Image classification data set "MahJongTrainDataSet" (likesm0887/MahJongTrainDataSet on GitHub). Class labels (26): bamboo eight tile, bamboo five tile, characters eight tile, characters five tile, characters four tile, characters nine tile, characters one tile, characters seven tile, characters six tile, characters three tile, characters two tile, circle eight tile, circle five tile, circle four tile, circle nine tile, circle one tile, circle seven tile, circle six tile, circle three tile, circle two tile, east wind tile, green dragon tile, north wind tile, red dragon tile, west wind tile, white dragon tile.

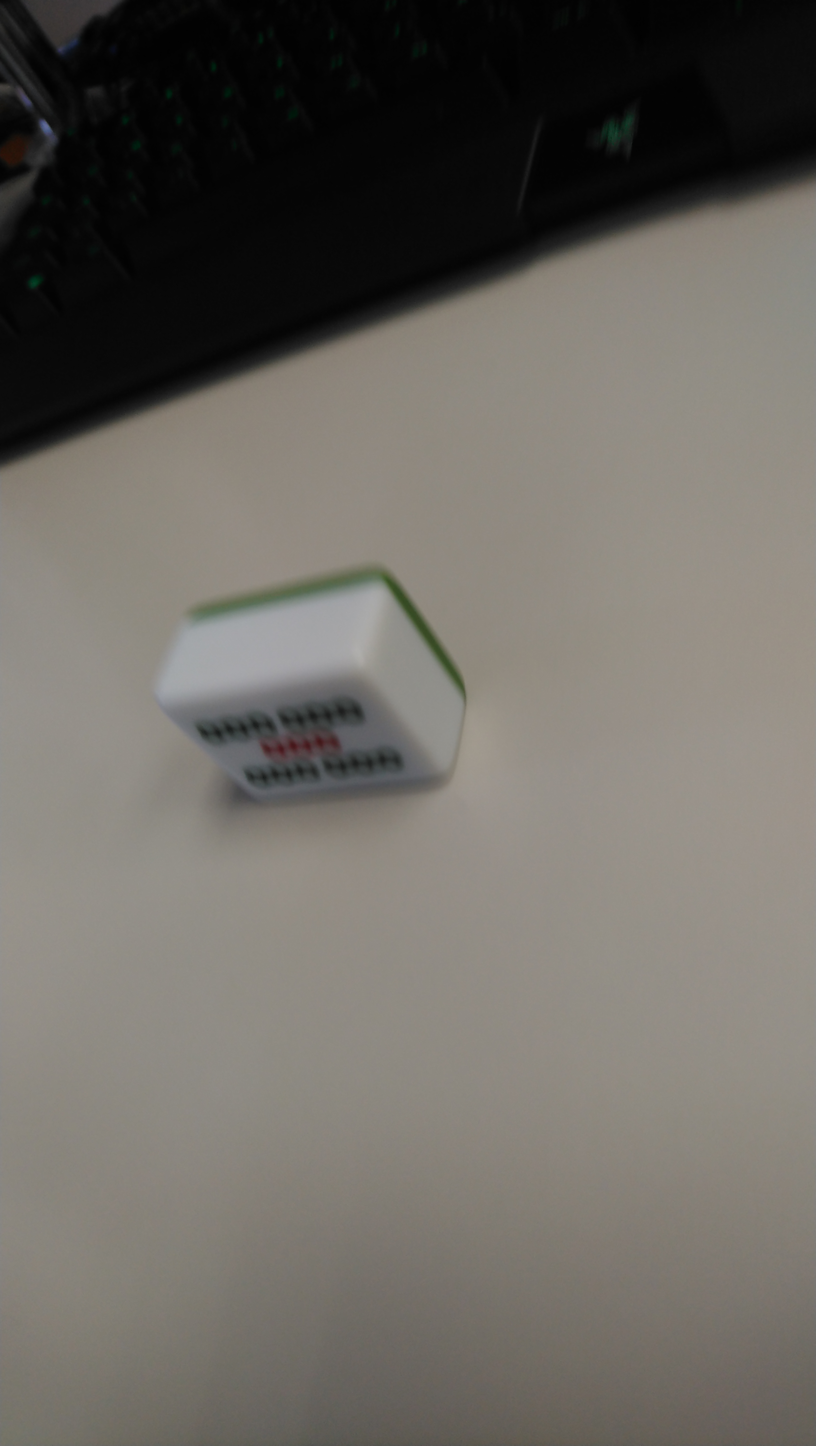
Label: bamboo five tile

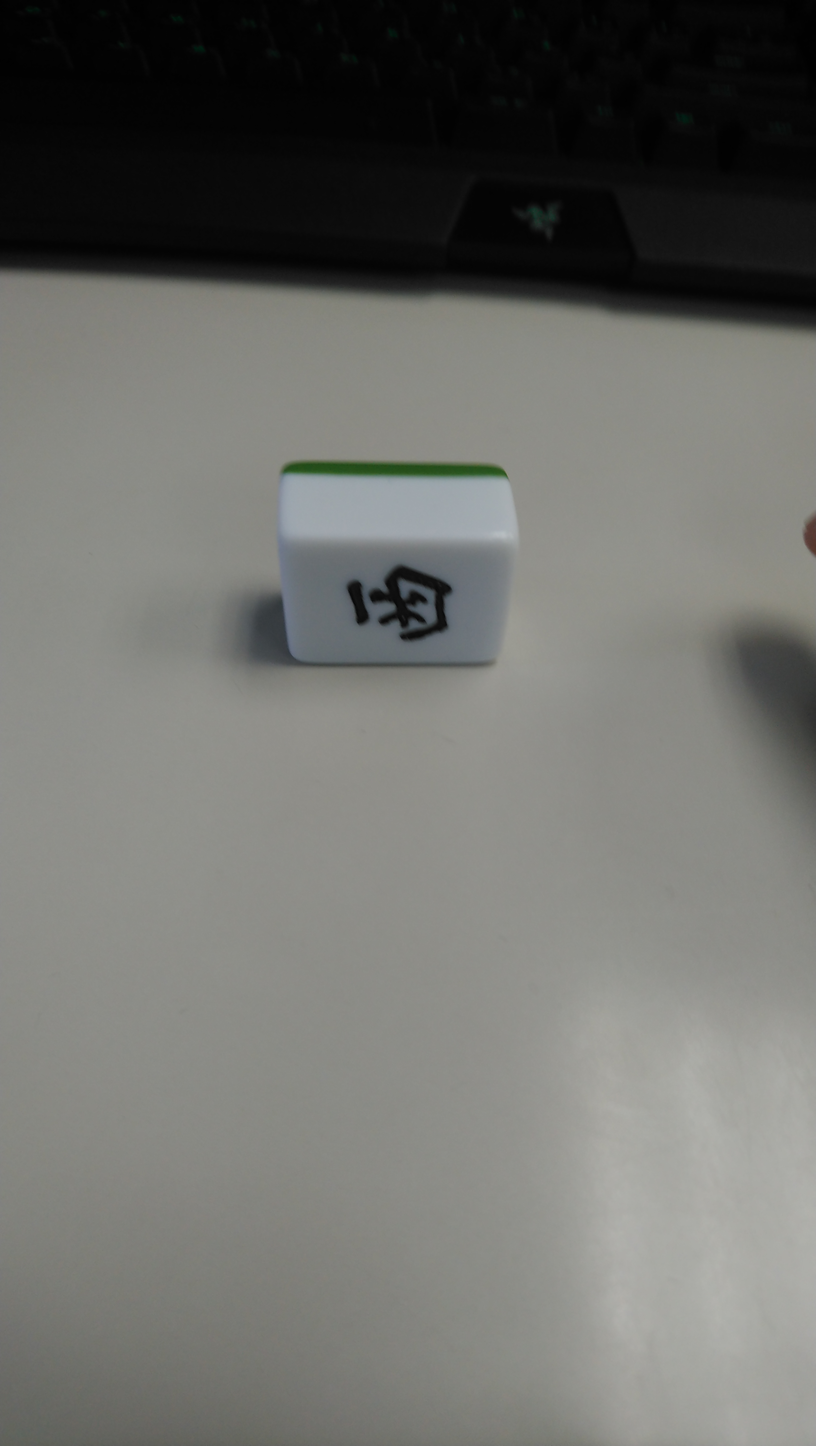
Label: east wind tile

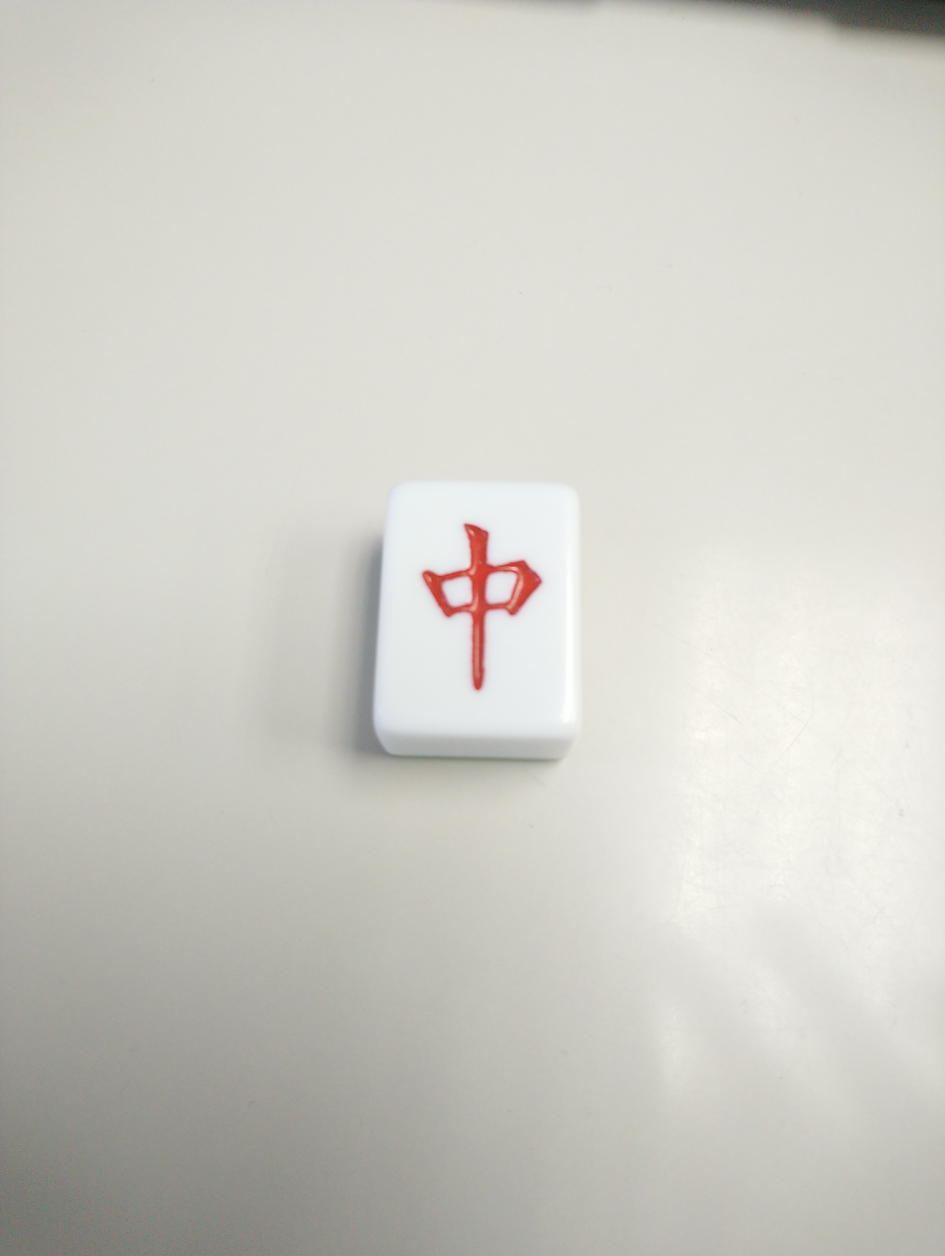
Label: red dragon tile

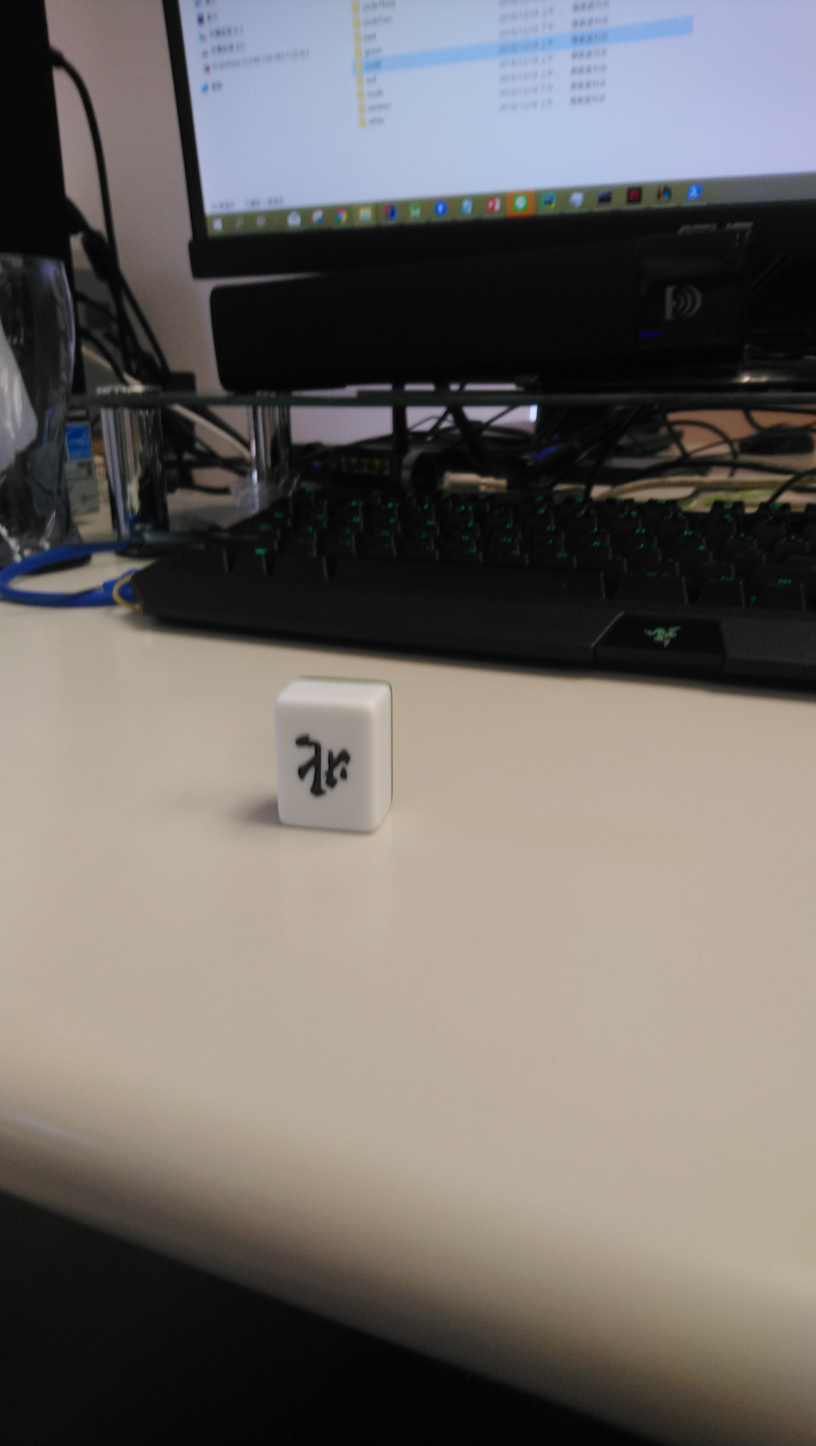
Label: north wind tile

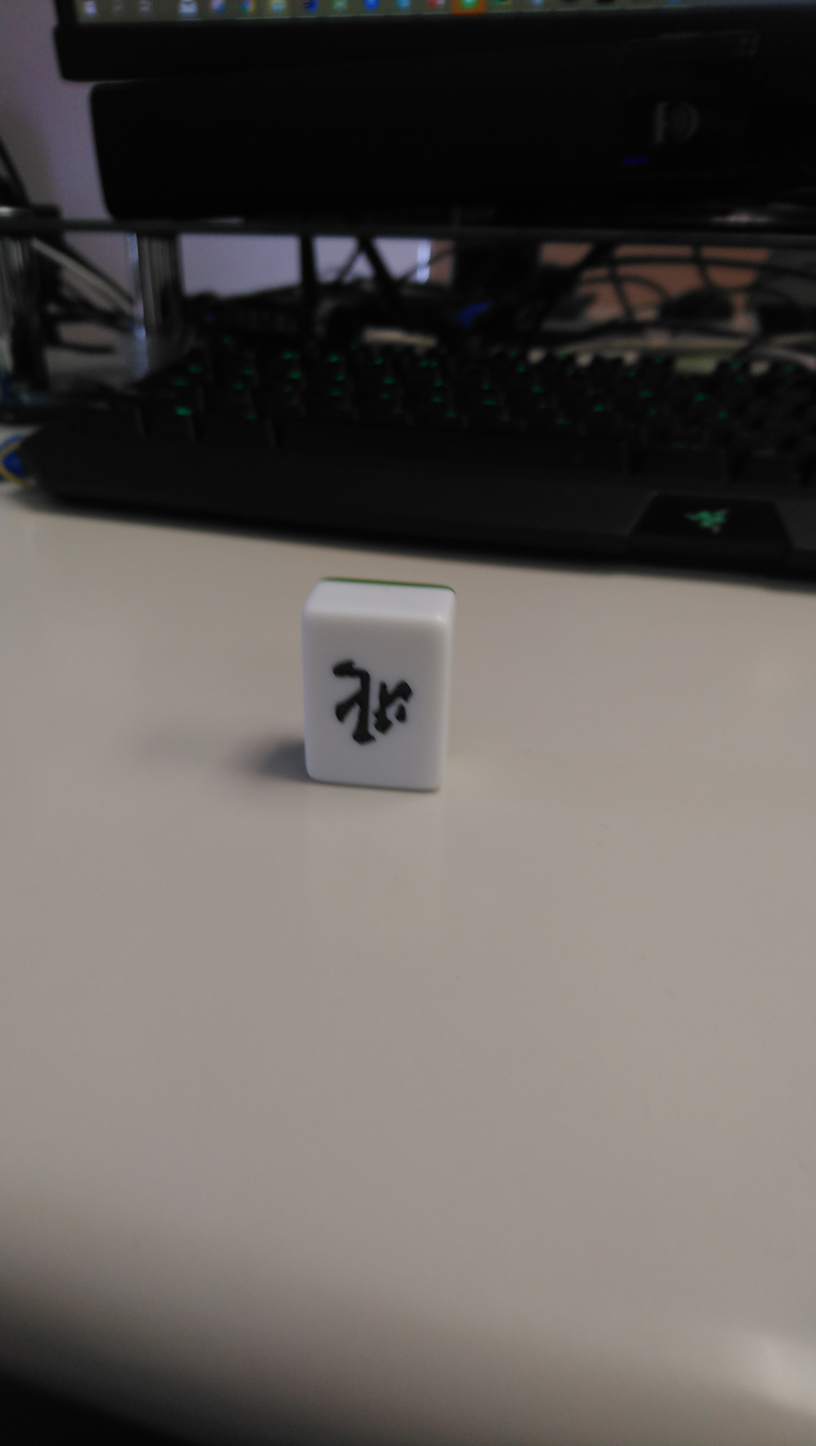
Label: north wind tile

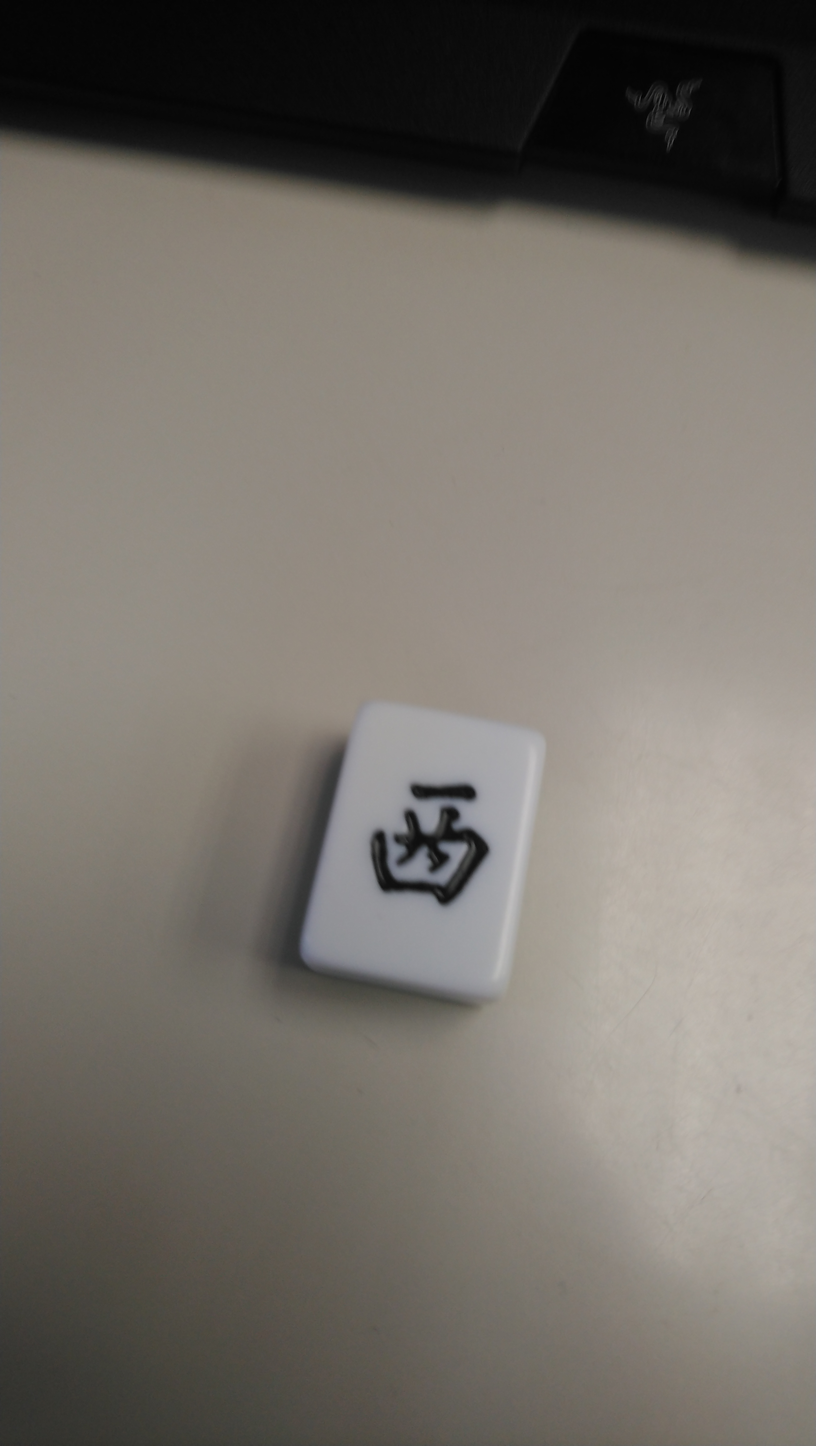
Label: east wind tile
